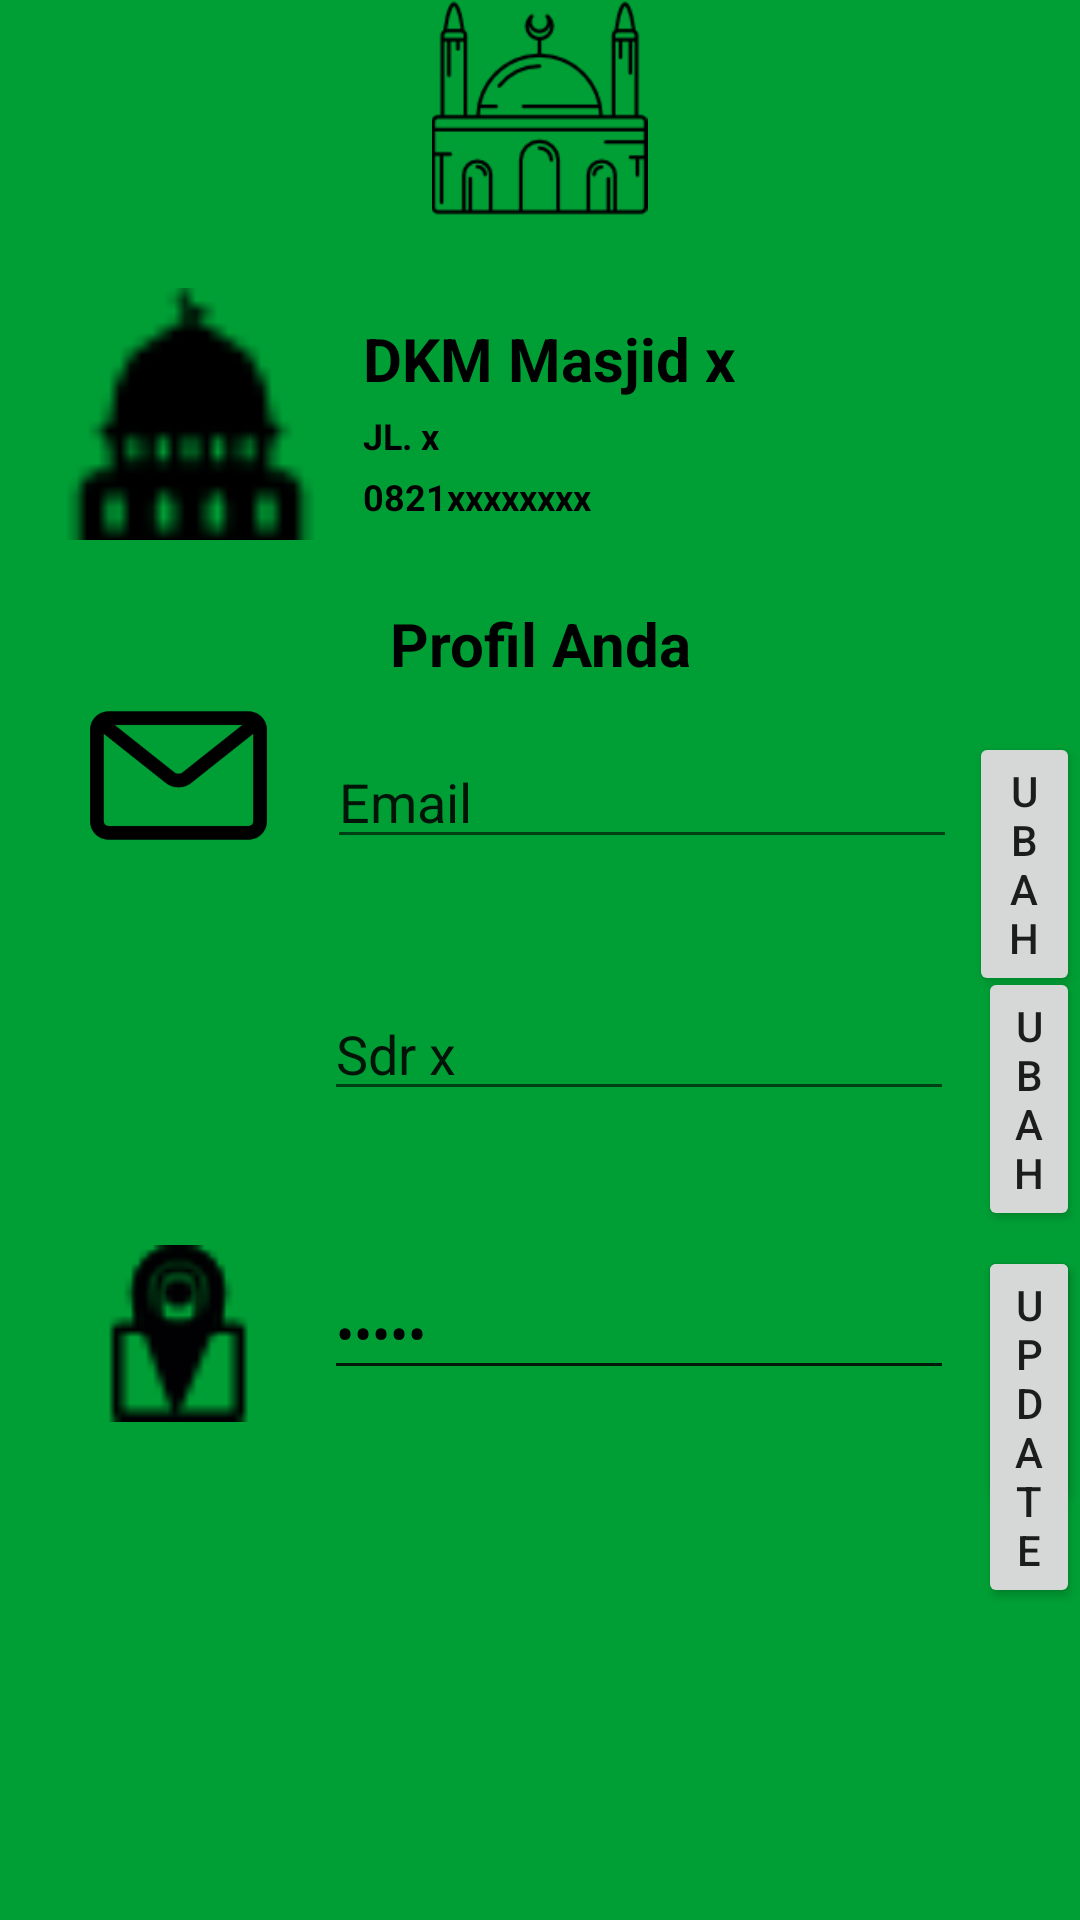

The Android layout XML behind this screen, and the referenced resources:
<!-- AndroidManifest.xml: application theme AppTheme -->
<!-- res/layout/fragment_profilmasjid.xml -->
<?xml version="1.0" encoding="utf-8"?>
<RelativeLayout xmlns:android="http://schemas.android.com/apk/res/android"
    android:layout_width="match_parent"
    android:layout_height="match_parent"
    xmlns:app="http://schemas.android.com/apk/res-auto"
    android:background="@color/colorPrimary">

    <ImageView
        android:id="@+id/gambarmasjid"
        android:layout_width="75dp"
        android:layout_height="72dp"
        android:layout_centerHorizontal="true"
        app:srcCompat="@drawable/masjidbackg" />


    <ImageView
        android:id="@+id/imagemasjid"
        android:layout_width="87dp"
        android:layout_height="84dp"
        android:layout_below="@+id/gambarmasjid"
        android:layout_marginStart="@dimen/size_10"
        android:layout_marginTop="24dp"
        android:scaleType="centerCrop"
        android:src="@drawable/masjid" />

    <LinearLayout
        android:id="@+id/lineartext"
        android:layout_width="257dp"
        android:layout_height="88dp"
        android:layout_alignTop="@+id/imagemasjid"
        android:layout_marginStart="14dp"
        android:layout_marginTop="0dp"
        android:layout_toEndOf="@+id/imagemasjid"
        android:background="@color/colorPrimary"
        android:gravity="center"
        android:orientation="vertical">

        <TextView
            android:id="@+id/namamasjidpengururs"
            android:layout_width="wrap_content"
            android:layout_height="wrap_content"
            android:layout_gravity="start"
            android:text="DKM Masjid x"
            android:textColor="@color/black"
            android:textSize="@dimen/text_10"
            android:textStyle="bold" />

        <TextView
            android:id="@+id/alamatmasjidpengurus"
            android:layout_width="wrap_content"
            android:layout_height="wrap_content"
            android:layout_gravity="start"
            android:layout_marginTop="@dimen/size_2"


            android:text="JL. x"
            android:textColor="@color/black"
            android:textSize="@dimen/text_6"
            android:textStyle="bold" />

        <TextView
            android:id="@+id/nohppenguru"
            android:layout_width="wrap_content"
            android:layout_height="wrap_content"
            android:layout_gravity="start"
            android:layout_marginTop="@dimen/size_2"

            android:text="0821xxxxxxxx"
            android:textColor="@color/black"
            android:textSize="@dimen/text_6"
            android:textStyle="bold" />
    </LinearLayout>

    <TextView
        android:id="@+id/textProfil"
        android:layout_width="match_parent"
        android:layout_height="wrap_content"
        android:layout_below="@+id/imagemasjid"
        android:gravity="center"
        android:layout_marginTop="21dp"
        android:text="Profil Anda"
        android:textColor="@color/black"
        android:textSize="@dimen/text_10"
        android:textStyle="bold" />
    <ImageView
        android:id="@+id/emailpicture"
        android:layout_width="59dp"
        android:layout_height="61dp"
        android:layout_below="@id/textProfil"
        android:layout_marginStart="@dimen/size_15"
        app:layout_constraintStart_toStartOf="parent"
        app:layout_constraintTop_toBottomOf="@+id/logo_register"
        app:srcCompat="@drawable/email_big" />

    <EditText
        android:id="@+id/editTextemail"
        android:layout_width="wrap_content"
        android:layout_height="wrap_content"
        android:layout_below="@+id/textProfil"
        android:layout_marginStart="20dp"
        android:layout_marginTop="17dp"
        android:layout_toEndOf="@+id/emailpicture"
        android:ems="10"
        android:text="Email" />

    <Button
        android:id="@+id/buttonemail"
        android:layout_width="wrap_content"
        android:layout_height="wrap_content"
        android:layout_below="@+id/textProfil"
        android:layout_marginStart="4dp"
        android:layout_marginTop="16dp"
        android:layout_toEndOf="@+id/editTextemail"
        android:text="Ubah" />

    <ImageView
        android:id="@+id/penguruspicture"
        android:layout_width="59dp"
        android:layout_height="61dp"
        android:layout_below="@id/emailpicture"
        android:layout_marginStart="@dimen/size_15"
        android:layout_marginTop="32dp"
        app:layout_constraintStart_toStartOf="parent"
        app:layout_constraintTop_toBottomOf="@+id/logo_register"
        app:srcCompat="@drawable/orang" />

    <EditText
        android:id="@+id/editTextnamapengurus"
        android:layout_width="wrap_content"
        android:layout_height="wrap_content"
        android:layout_alignTop="@+id/penguruspicture"
        android:layout_marginStart="19dp"
        android:layout_marginTop="8dp"
        android:layout_toEndOf="@+id/penguruspicture"
        android:ems="10"
        android:inputType="textPersonName"
        android:text="Sdr x" />


    <Button
        android:id="@+id/buttonpengurus"
        android:layout_width="wrap_content"
        android:layout_height="wrap_content"
        android:layout_below="@+id/textProfil"
        android:layout_alignTop="@+id/editTextnamapengurus"
        android:layout_marginStart="8dp"
        android:layout_marginTop="-7dp"
        android:layout_toEndOf="@+id/editTextnamapengurus"
        android:text="Ubah" />
    <ImageView
        android:id="@+id/gembokpicture"
        android:layout_width="59dp"
        android:layout_height="61dp"
        android:layout_below="@id/penguruspicture"
        android:layout_marginStart="@dimen/size_15"
        android:layout_marginTop="32dp"
        app:layout_constraintStart_toStartOf="parent"
        app:layout_constraintTop_toBottomOf="@+id/logo_register"
        app:srcCompat="@drawable/password" />

    <EditText
        android:id="@+id/editTextpassword"
        android:layout_width="wrap_content"
        android:layout_height="wrap_content"
        android:layout_alignTop="@+id/gembokpicture"
        android:layout_marginStart="19dp"
        android:layout_marginTop="8dp"
        android:layout_toEndOf="@+id/gembokpicture"
        android:ems="10"
        android:inputType="textPassword"
        android:text="Sdr x" />

    <Button
        android:id="@+id/buttonpassword"
        android:layout_width="wrap_content"
        android:layout_height="wrap_content"
        android:layout_below="@+id/textProfil"
        android:layout_alignTop="@+id/editTextpassword"
        android:layout_marginStart="8dp"
        android:layout_marginTop="-7dp"
        android:layout_toEndOf="@+id/editTextpassword"
        android:text="Ubah" />

    <ImageView
        android:id="@+id/locationkpicture"
        android:layout_width="59dp"
        android:layout_height="61dp"
        android:layout_below="@id/penguruspicture"
        android:layout_marginStart="@dimen/size_15"
        android:layout_marginTop="32dp"
        app:layout_constraintStart_toStartOf="parent"
        app:layout_constraintTop_toBottomOf="@+id/logo_register"
        app:srcCompat="@drawable/alamat" />

    <EditText
        android:id="@+id/editlokasidbedasarkangmaps"
        android:layout_width="wrap_content"
        android:layout_height="wrap_content"
        android:layout_alignTop="@+id/locationkpicture"
        android:layout_marginStart="19dp"
        android:layout_marginTop="8dp"
        android:layout_toEndOf="@+id/locationkpicture"
        android:ems="10"
        android:inputType="textPassword"
        android:text="Sdr x" />

    <Button
        android:id="@+id/buttonlokasi"
        android:layout_width="wrap_content"
        android:layout_height="wrap_content"
        android:layout_below="@+id/textProfil"
        android:layout_alignTop="@+id/editlokasidbedasarkangmaps"
        android:layout_marginStart="8dp"
        android:layout_marginTop="-7dp"
        android:layout_toEndOf="@+id/editlokasidbedasarkangmaps"
        android:text="Update" />

</RelativeLayout>
<!-- resources referenced by this layout -->
<resources>
  <color name="black">#000000</color>
  <color name="colorPrimary">#009f35</color>
  <dimen name="size_10">20dp</dimen>
  <dimen name="size_15">30dp</dimen>
  <dimen name="size_2">4dp</dimen>
  <dimen name="text_10">20sp</dimen>
  <dimen name="text_6">12sp</dimen>
  <!-- drawable alamat: png bitmap (drawable, 626 bytes) -->
  <!-- drawable email_big: png bitmap (drawable, 3329 bytes) -->
  <!-- drawable masjid: png bitmap (drawable, 558 bytes) -->
  <!-- drawable masjidbackg: png bitmap (drawable, 3281 bytes) -->
  <!-- drawable password: png bitmap (drawable, 424 bytes) -->
  <style name="AppTheme" parent="Theme.AppCompat.Light.DarkActionBar">
          
          <item name="colorPrimary">@color/colorPrimary</item>
          <item name="colorPrimaryDark">@color/colorPrimaryDark</item>
          <item name="colorAccent">@color/colorAccent</item>
      </style>
  <color name="colorPrimaryDark">#006035</color>
  <color name="colorAccent">#03DAC5</color>
</resources>
